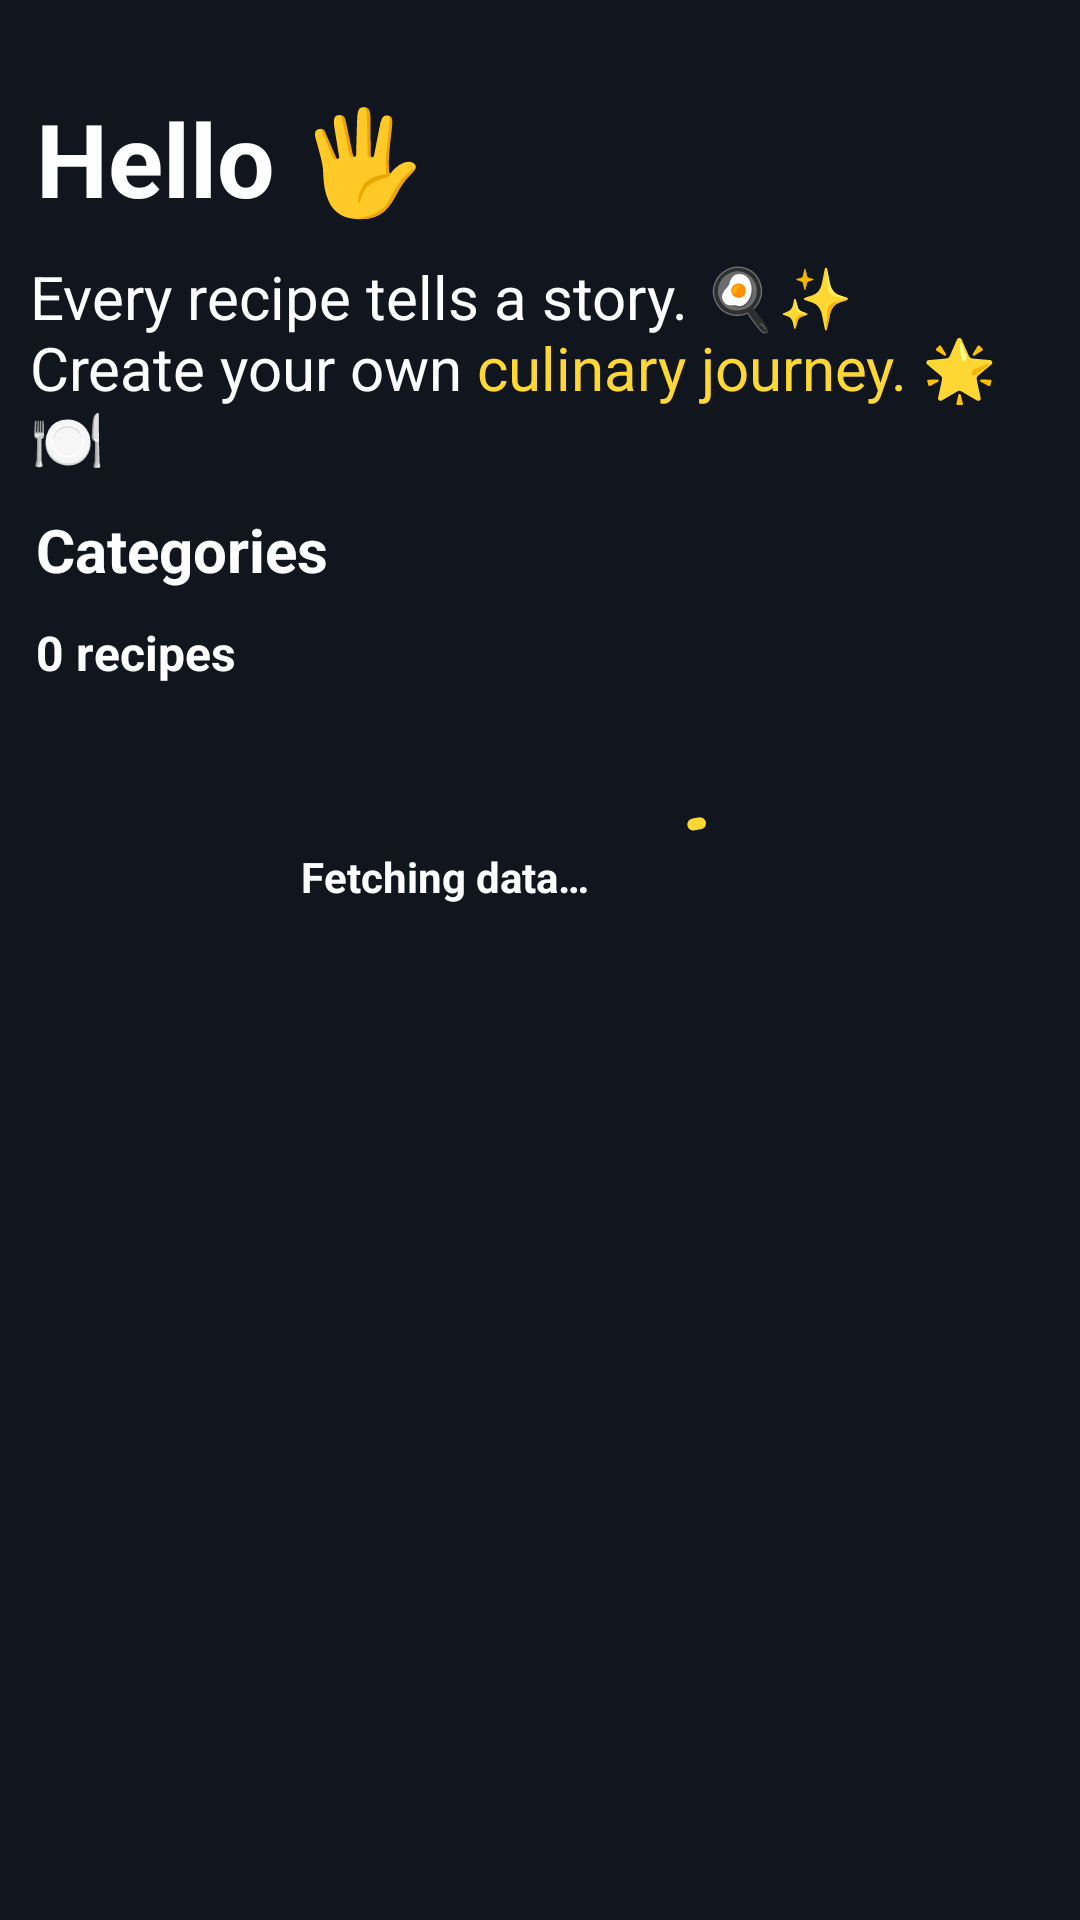

Here is an Android app screen rendered from its layout file. Give the layout XML and the strings, colors and styles it references.
<!-- AndroidManifest.xml: application theme Theme.YumSnap -->
<!-- res/layout/activity_home_screen.xml -->
<?xml version="1.0" encoding="utf-8"?>
<androidx.constraintlayout.widget.ConstraintLayout xmlns:android="http://schemas.android.com/apk/res/android"
    xmlns:app="http://schemas.android.com/apk/res-auto"
    xmlns:tools="http://schemas.android.com/tools"
    android:layout_width="match_parent"
    android:layout_height="match_parent"
    tools:context=".screens.HomeScreen">

    <androidx.core.widget.NestedScrollView
        android:layout_width="match_parent"
        android:layout_height="match_parent"
        android:layout_marginTop="10dp"
        app:layout_behavior="@string/appbar_scrolling_view_behavior">

        <LinearLayout
            android:layout_width="match_parent"
            android:layout_height="wrap_content"
            android:orientation="vertical">

            <TextView
                android:layout_width="wrap_content"
                android:layout_height="wrap_content"
                android:layout_marginStart="12dp"
                android:layout_marginTop="20dp"
                android:text="@string/greetings"
                android:textSize="34sp"
                android:textStyle="bold" />

            <TextView
                android:layout_width="match_parent"
                android:layout_height="wrap_content"
                android:layout_margin="10dp"
                android:text="@string/quote"
                android:textSize="20sp" />

            <TextView
                android:layout_width="wrap_content"
                android:layout_height="wrap_content"
                android:layout_marginStart="12dp"
                android:text="Categories"
                android:textSize="20sp"
                android:textStyle="bold" />

            <HorizontalScrollView
                android:layout_width="match_parent"
                android:layout_height="wrap_content"
                android:clipToPadding="false"
                android:paddingStart="10dp">

                <com.google.android.material.chip.ChipGroup
                    android:id="@+id/chip_group"
                    style="@style/Base.Theme.YumSnap.Chip"
                    android:layout_width="wrap_content"
                    android:layout_height="match_parent"
                    app:singleSelection="true" />
            </HorizontalScrollView>

            <TextView
                android:id="@+id/recipe_header"
                android:layout_width="wrap_content"
                android:layout_height="wrap_content"
                android:layout_marginStart="12dp"
                android:layout_marginTop="10dp"
                android:text="0 recipes"
                android:textSize="16sp"
                android:textStyle="bold" />

            <LinearLayout
                android:id="@+id/loading_layout"
                android:layout_width="match_parent"
                android:layout_height="match_parent"
                android:layout_marginTop="20dp"
                android:gravity="center"
                android:orientation="horizontal"
                android:padding="20dp">

                <TextView
                    android:layout_width="wrap_content"
                    android:layout_height="wrap_content"
                    android:text="@string/loading_msg"
                    android:textStyle="bold" />

                <com.google.android.material.progressindicator.CircularProgressIndicator
                    android:id="@+id/progress_indicator"
                    android:layout_width="wrap_content"
                    android:layout_height="wrap_content"
                    android:layout_marginStart="15dp"
                    android:indeterminate="true" />

            </LinearLayout>

            <androidx.recyclerview.widget.RecyclerView
                android:id="@+id/rvRecipesList"
                android:layout_width="match_parent"
                android:layout_height="wrap_content"
                android:layout_marginStart="10dp"
                android:layout_marginTop="10dp"
                android:layout_marginEnd="10dp"
                android:layout_marginBottom="10dp"
                android:layoutAnimation="@anim/layout_animation"
                android:visibility="gone" />

        </LinearLayout>

    </androidx.core.widget.NestedScrollView>

</androidx.constraintlayout.widget.ConstraintLayout>
<!-- resources referenced by this layout -->
<resources>
  <string name="greetings">Hello 🖐</string>
  <string name="loading_msg">Fetching data…</string>
  <string name="quote">Every recipe tells a story. 🍳✨\nCreate your own <font color="#fdd835">culinary journey.</font> 🌟🍽️</string>
  <style name="Base.Theme.YumSnap.Chip" parent="Widget.Material3.Chip.Filter">
          <item name="chipBackgroundColor">@color/colorBackground</item>
          <item name="chipStrokeColor">@color/colorBlackShadow</item>
          <item name="android:textColor">@color/colorBlackSoft</item>
          <item name="chipCornerRadius">40dp</item>
          <item name="chipStrokeWidth">2dp</item>
          <item name="android:checkable">false</item>
          <item name="android:clickable">true</item>
          <item name="android:fontFamily">@font/josefinsans_medium</item>
      </style>
  <style name="Theme.YumSnap" parent="Base.Theme.YumSnap" />
  <color name="colorBackground">#FF11151E</color>
  <color name="colorBlackShadow">#878181</color>
  <color name="colorBlackSoft">#9C9B9B</color>
  <style name="Base.Theme.YumSnap" parent="Theme.Material3.DayNight.NoActionBar">
  
          <item name="colorPrimary">@color/colorPrimary</item>
          <item name="colorOnPrimary">@color/colorOnPrimary</item>
  
          <item name="colorSecondary">@color/colorSecondary</item>
  
          <item name="android:windowBackground">@color/colorBackground</item>
  
          <item name="fontFamily">@font/quicksand_medium</item>
          <item name="android:textColor">@color/colorOnPrimary</item>
  
          <item name="chipStyle">@style/Base.Theme.YumSnap.Chip</item>
          <item name="bottomSheetStyle">@style/Base.Theme.YumSnap.BottomSheet</item>
          <item name="statusBarForeground">@color/colorOnBackground</item>
          <item name="android:statusBarColor">@color/colorOnBackground</item>
      </style>
  <color name="colorPrimary">#fdd835</color>
  <color name="colorOnPrimary">#FEFEFE</color>
  <color name="colorSecondary">#00bcd4</color>
  <style name="Base.Theme.YumSnap.BottomSheet" parent="Widget.Material3.BottomSheet.Modal">
          <item name="android:fontFamily">@font/josefinsans_medium</item>
          <item name="backgroundTint">@color/colorBackground</item>
      </style>
  <color name="colorOnBackground">#2E3441</color>
</resources>
